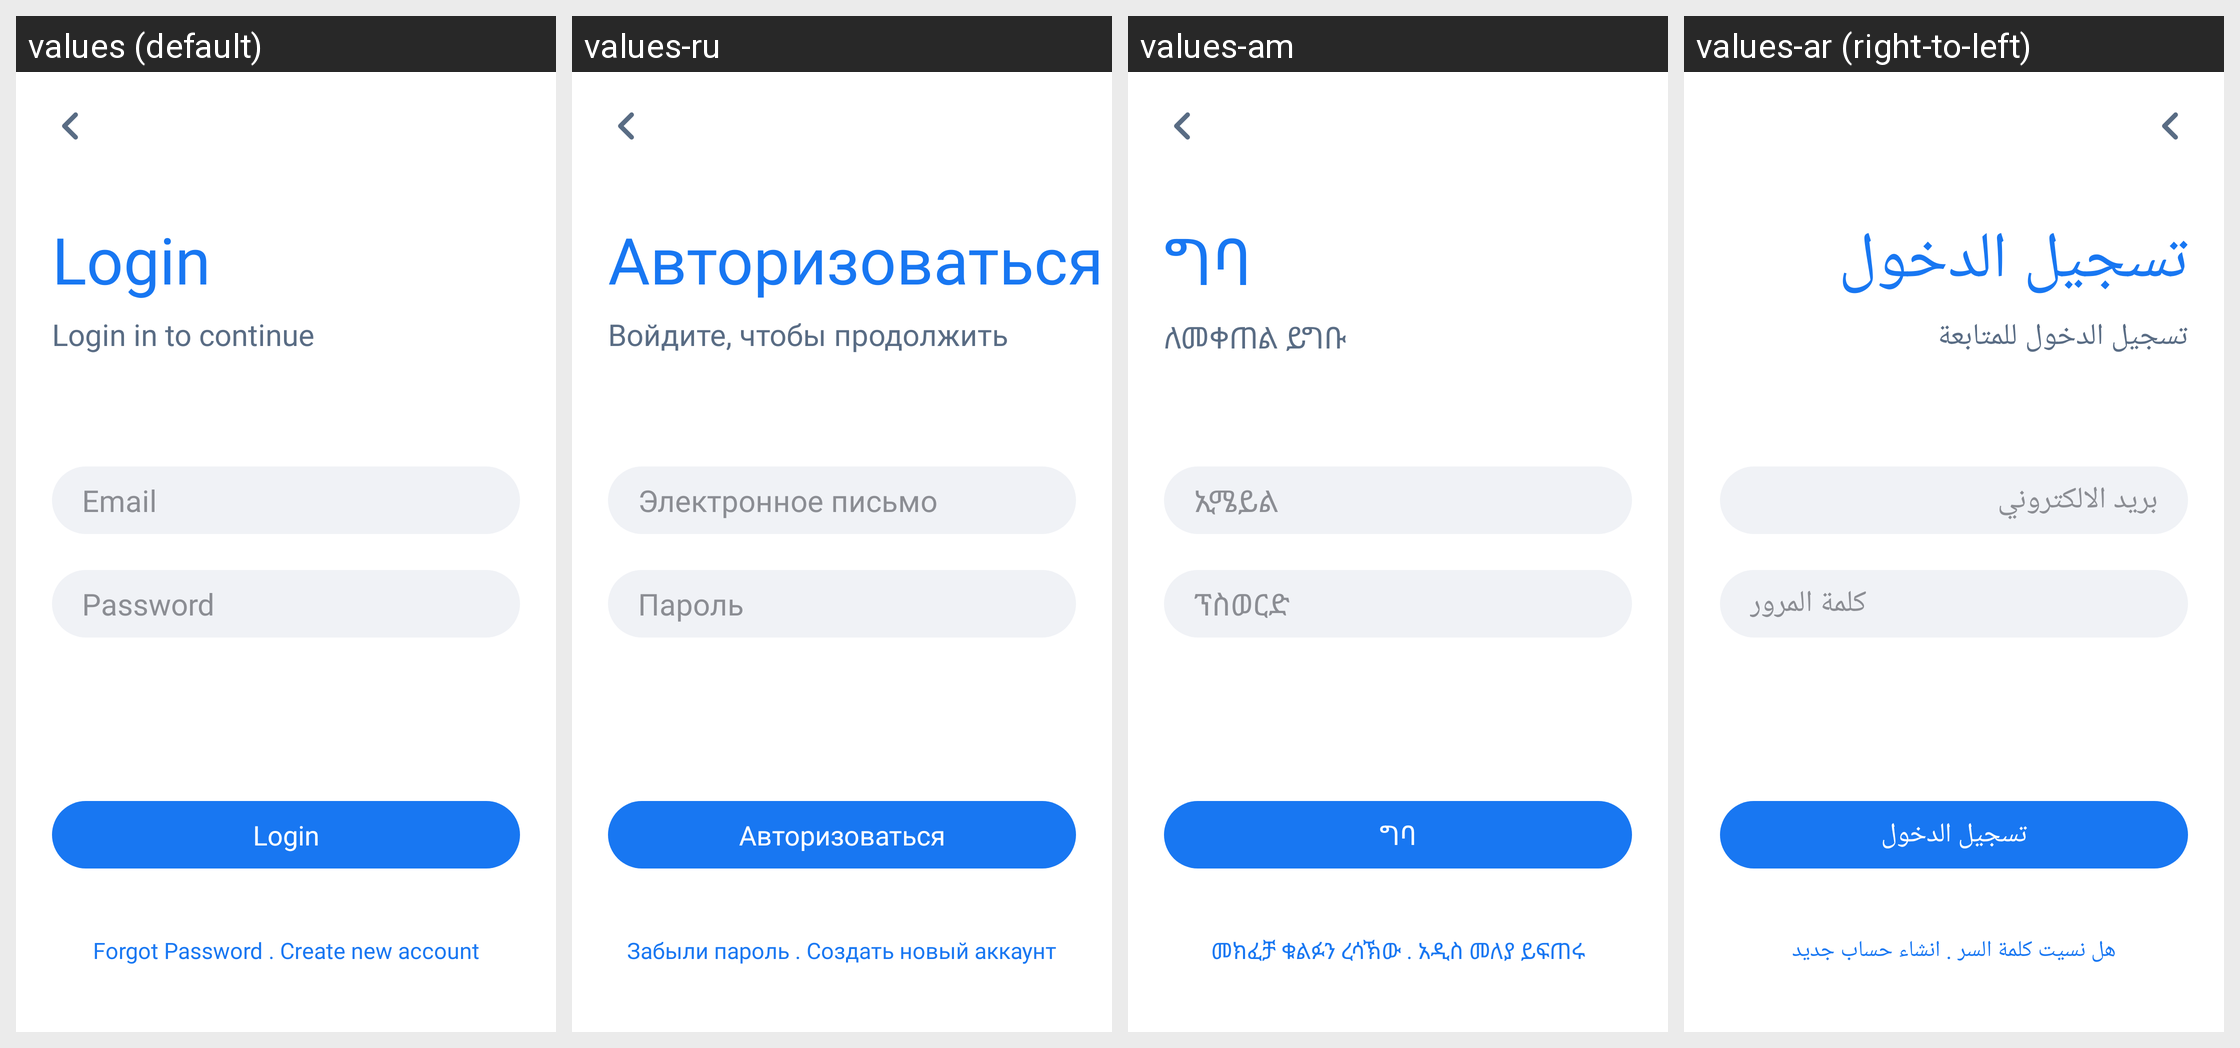

Locale-by-locale string values for the Android screen shown in this grid:
Android screen res/layout/activity_login.xml rendered under 4 locales, left to right: values (default), values-ru, values-am, values-ar (right-to-left). Device: Nexus 5 (rendered at 1080×1920; each locale shown at half size, 540×960, under a caption strip naming it); theme AppTheme.
Other locales in the repository, not shown: values-bn, values-de, values-es, values-fr, values-ha, values-hi, values-ig, values-it, values-ja, values-ko, values-mr, values-nl, values-om, values-pt, values-sn, values-sw, values-ta, values-te, values-tr, values-ur, values-vi, values-yo, values-zh, values-zu.
Strings drawn on this screen, with the default value and each locale's value (text and hints the layout hard-codes, and strings that could not be matched under every locale, appear in the picture but are not listed):

login
  values: Login
  values-ru: Авторизоваться
  values-am: ግባ
  values-ar: تسجيل الدخول

login_in_to_continue
  values: Login in to continue
  values-ru: Войдите, чтобы продолжить
  values-am: ለመቀጠል ይግቡ
  values-ar: تسجيل الدخول للمتابعة

email
  values: Email
  values-ru: Электронное письмо
  values-am: ኢሜይል
  values-ar: بريد الالكتروني

password
  values: Password
  values-ru: Пароль
  values-am: ፕስወርድ
  values-ar: كلمة المرور

forgot_password
  values: Forgot Password
  values-ru: Забыли пароль
  values-am: መክፈቻ ቁልፉን ረሳኽው
  values-ar: هل نسيت كلمة السر

create_new_account
  values: Create new account
  values-ru: Создать новый аккаунт
  values-am: አዲስ መለያ ይፍጠሩ
  values-ar: انشاء حساب جديد
